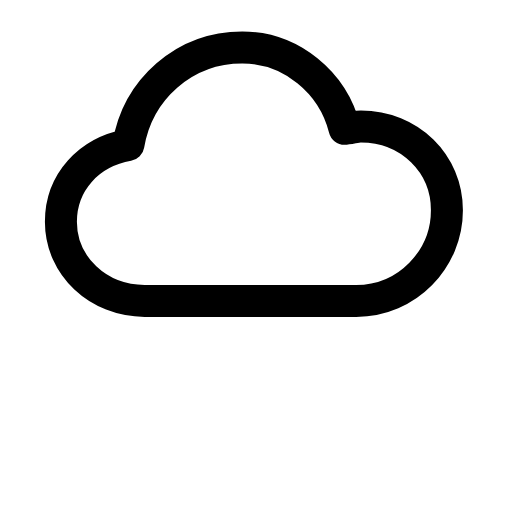
t = 0.00 s
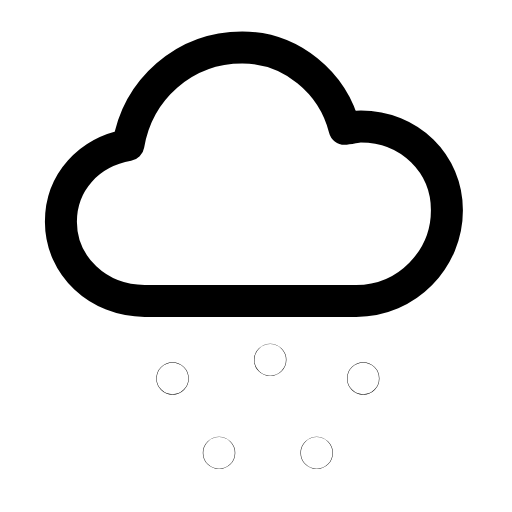
t = 0.26 s
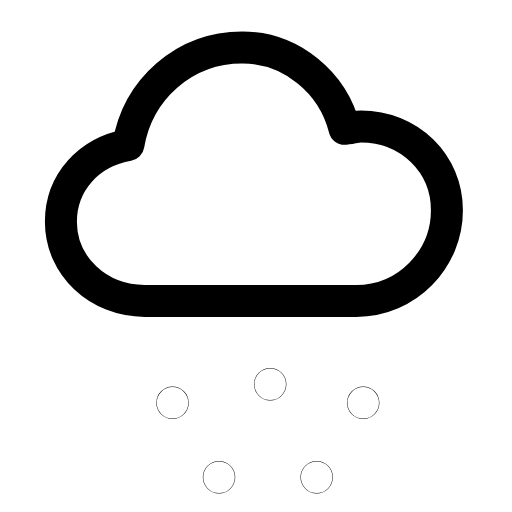
t = 0.49 s
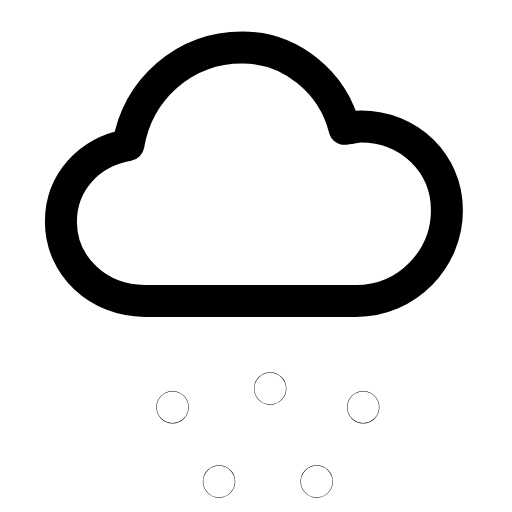
t = 0.71 s
t = 1.02 s: frame unchanged from t = 0.00 s, image omitted
t = 1.26 s: frame unchanged from t = 0.00 s, image omitted

The animated SVG that drew these frames (rendered in a browser with its animation timeline set to each time). Animation: 2 SMIL elements (animate=1,animateTransform=1); one cycle of 1.50 s, repeats indefinitely.

<svg xmlns="http://www.w3.org/2000/svg" width="24" height="24" viewBox="0 0 24 24" fill="none"><g transform="translate(-1.069 -1.047) scale(1.09)"><path stroke="currentColor" stroke-width="1.376" stroke-linecap="round" stroke-linejoin="round" fill="none" d="M7.2 13.9C5.2 13.9 3.6 12.4 3.6 10.5C3.6 8.8 4.8 7.5 6.5 7.2C6.9 4.8 8.9 3 11.4 3C13.5 3 15.3 4.5 15.8 6.5C16 6.5 16.3 6.4 16.5 6.4C18.6 6.4 20.2 8 20.2 10C20.2 12.1 18.5 13.9 16.3 13.9L7.2 13.9Z"></path><g><animateTransform attributeName="transform" type="translate" values="0 -1.5;0 -1.5;0 1.5;0 -1.5" keyTimes="0;0.1;0.7;1" dur="1.5s" repeatCount="indefinite" calcMode="spline" keySplines="0.16 1 0.3 1;0.16 1 0.3 1;0.16 1 0.3 1"/><animate attributeName="opacity" values="0;0;1;1;0;0" keyTimes="0;0.1;0.25;0.55;0.68;1" dur="1.5s" repeatCount="indefinite" calcMode="spline" keySplines="0.16 1 0.3 1;0.16 1 0.3 1;0.16 1 0.3 1;0.16 1 0.3 1;0.16 1 0.3 1"/><circle stroke="currentColor" stroke-width="1.376" stroke-linecap="round" stroke-linejoin="round" fill="none" cx="8.4" cy="17" r="0.01"></circle><circle stroke="currentColor" stroke-width="1.376" stroke-linecap="round" stroke-linejoin="round" fill="none" cx="12.6" cy="16.2" r="0.01"></circle><circle stroke="currentColor" stroke-width="1.376" stroke-linecap="round" stroke-linejoin="round" fill="none" cx="16.6" cy="17" r="0.01"></circle><circle stroke="currentColor" stroke-width="1.376" stroke-linecap="round" stroke-linejoin="round" fill="none" cx="10.4" cy="20.2" r="0.01"></circle><circle stroke="currentColor" stroke-width="1.376" stroke-linecap="round" stroke-linejoin="round" fill="none" cx="14.6" cy="20.2" r="0.01"></circle></g></g></svg>
